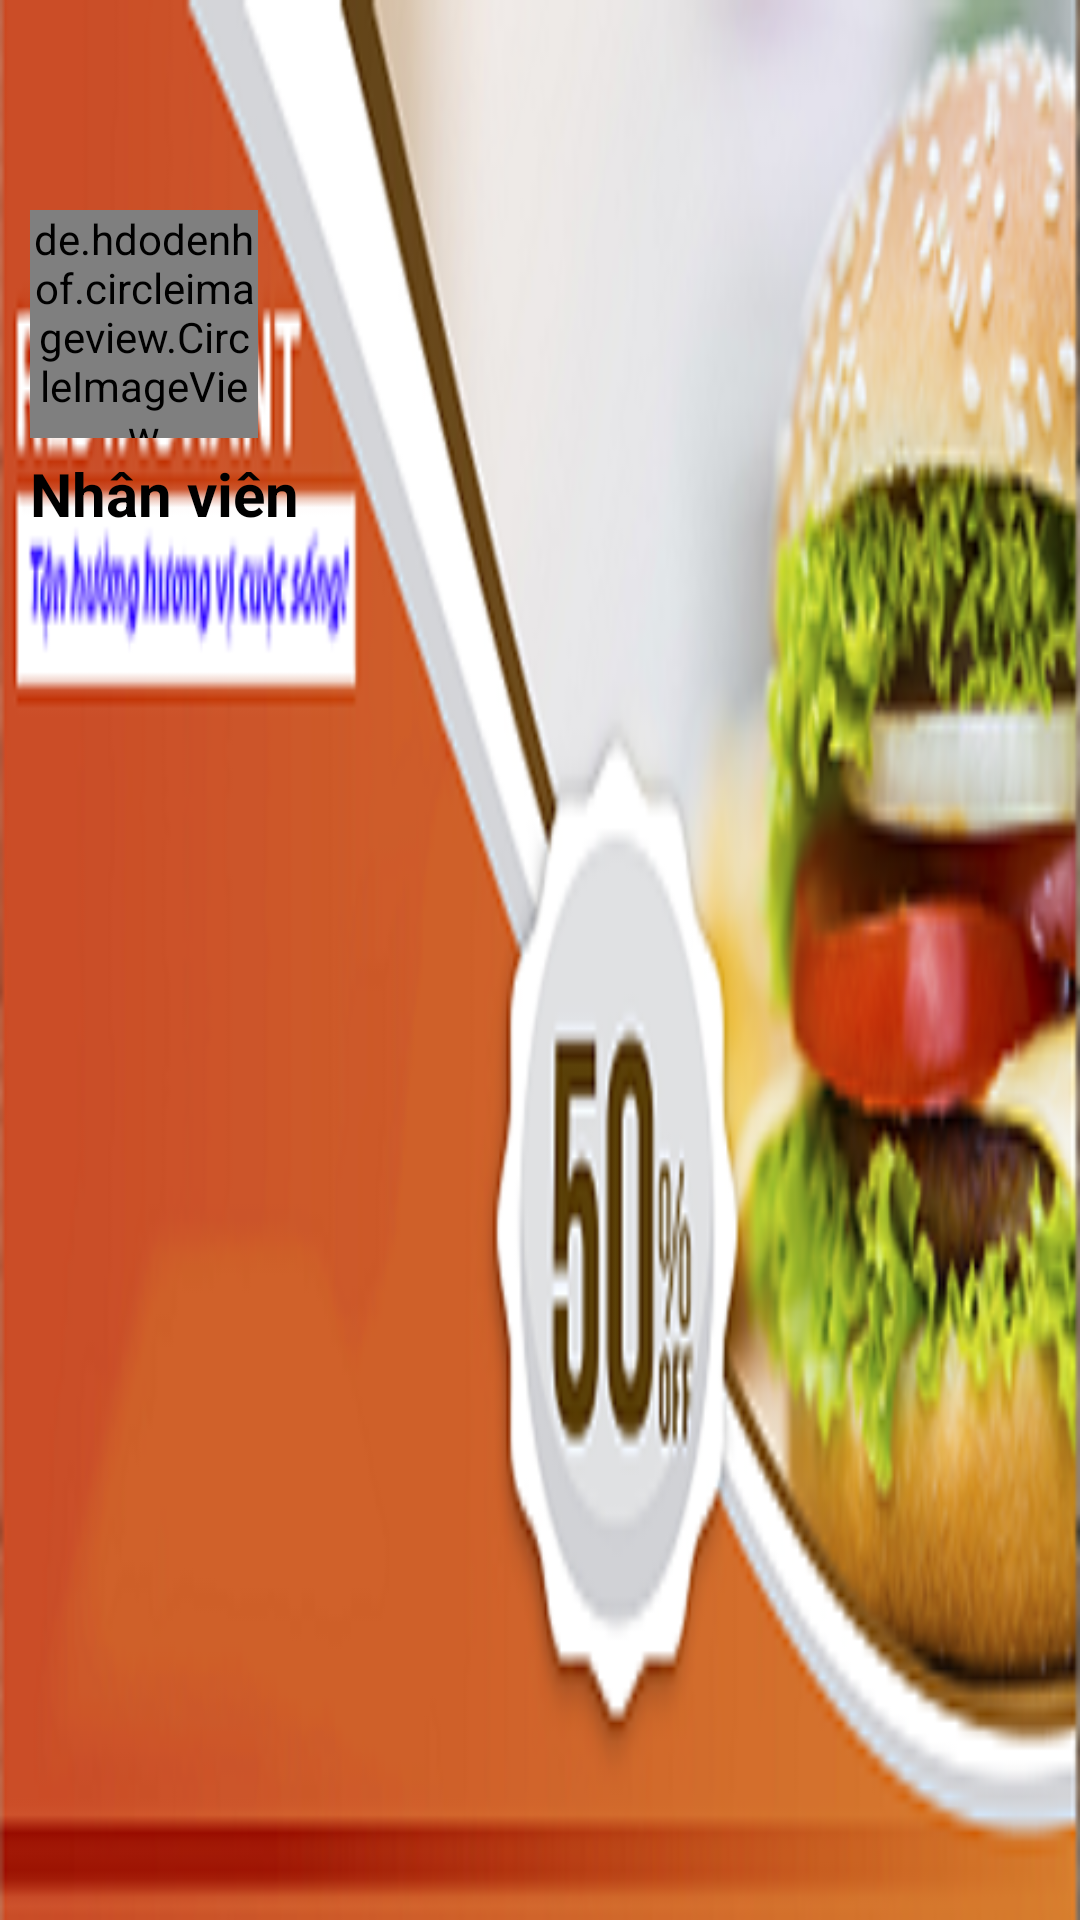

Here is an Android app screen rendered from its layout file. Give the layout XML and the strings, colors and styles it references.
<!-- AndroidManifest.xml: application theme AppTheme -->
<!-- res/layout/layout_hearder_navigation.xml -->
<?xml version="1.0" encoding="utf-8"?>
<RelativeLayout xmlns:android="http://schemas.android.com/apk/res/android"
    android:layout_width="match_parent"
    android:layout_height="@dimen/size190dp"
    xmlns:app="http://schemas.android.com/apk/res-auto"
    android:background="@drawable/background">

    <de.hdodenhof.circleimageview.CircleImageView
        android:id="@+id/logo_navigation"
        android:layout_width="76dp"
        android:layout_height="76dp"
        android:src="@drawable/chef"
        app:civ_border_width="2dp"
        app:civ_border_color="@color/colorBorderImage"
        android:layout_marginTop="@dimen/size70dp"
        android:layout_marginLeft="@dimen/size10dp"/>

    <TextView
        android:id="@+id/txtv_tendangnhap"
        android:layout_width="wrap_content"
        android:layout_height="wrap_content"
        android:layout_below="@+id/logo_navigation"
        android:text="@string/nhanvien"
        android:textColor="@color/colorBlack"
        android:textStyle="bold"
        android:textSize="@dimen/size20sp"
        android:layout_alignLeft="@+id/logo_navigation"
        android:layout_alignStart="@+id/logo_navigation"
        android:paddingTop="@dimen/size5dp"
        />

</RelativeLayout>
<!-- resources referenced by this layout -->
<resources>
  <color name="colorBlack">#FF000000</color>
  <color name="colorBorderImage">#FF00FF1E</color>
  <dimen name="size10dp">10dp</dimen>
  <dimen name="size190dp">190dp</dimen>
  <dimen name="size20sp">20sp</dimen>
  <dimen name="size5dp">5dp</dimen>
  <dimen name="size70dp">70dp</dimen>
  <!-- drawable background: png bitmap (drawable, 87400 bytes) -->
  <!-- drawable chef: png bitmap (drawable-hdpi, 25623 bytes) -->
  <string name="nhanvien">Nhân viên</string>
  <style name="AppTheme" parent="Theme.AppCompat.Light.DarkActionBar">
          
          <item name="colorPrimary">@color/colorPrimary</item>
          <item name="colorPrimaryDark">@color/colorPrimaryDark</item>
          <item name="colorAccent">@color/colorAccent</item>
      </style>
  <color name="colorPrimary">#3F51B5</color>
  <color name="colorPrimaryDark">#303F9F</color>
  <color name="colorAccent">#FF4081</color>
</resources>
